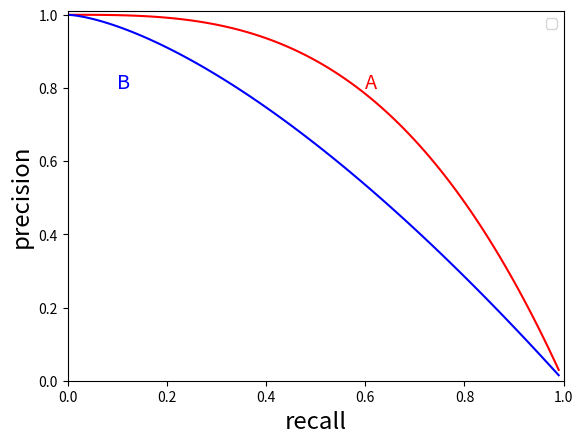

Write the Python code that produced this figure.
#!/usr/bin/env python

# Precision-recall curve for two hypothetical classifications systems.
# A is better than B. 

import numpy as np
import matplotlib.pylab as pl

fA = np.vectorize(lambda x: 1 - x**3)
fB = np.vectorize(lambda x: 1 - x**(3/2))
x = np.arange(0, 1, 0.01)
pl.plot(x, fA(x), 'r-')
pl.plot(x, fB(x), 'b-')

pl.text(0.6, 0.8, 'A', color='red', size='x-large')
pl.text(0.1, 0.8, 'B', color='blue', size='x-large')

pl.axis([0, 1, 0, 1.01])
pl.xlabel('recall', size='xx-large')
pl.ylabel('precision', size='xx-large')
pl.legend()
pl.savefig('PRhand.png')
pl.show()
